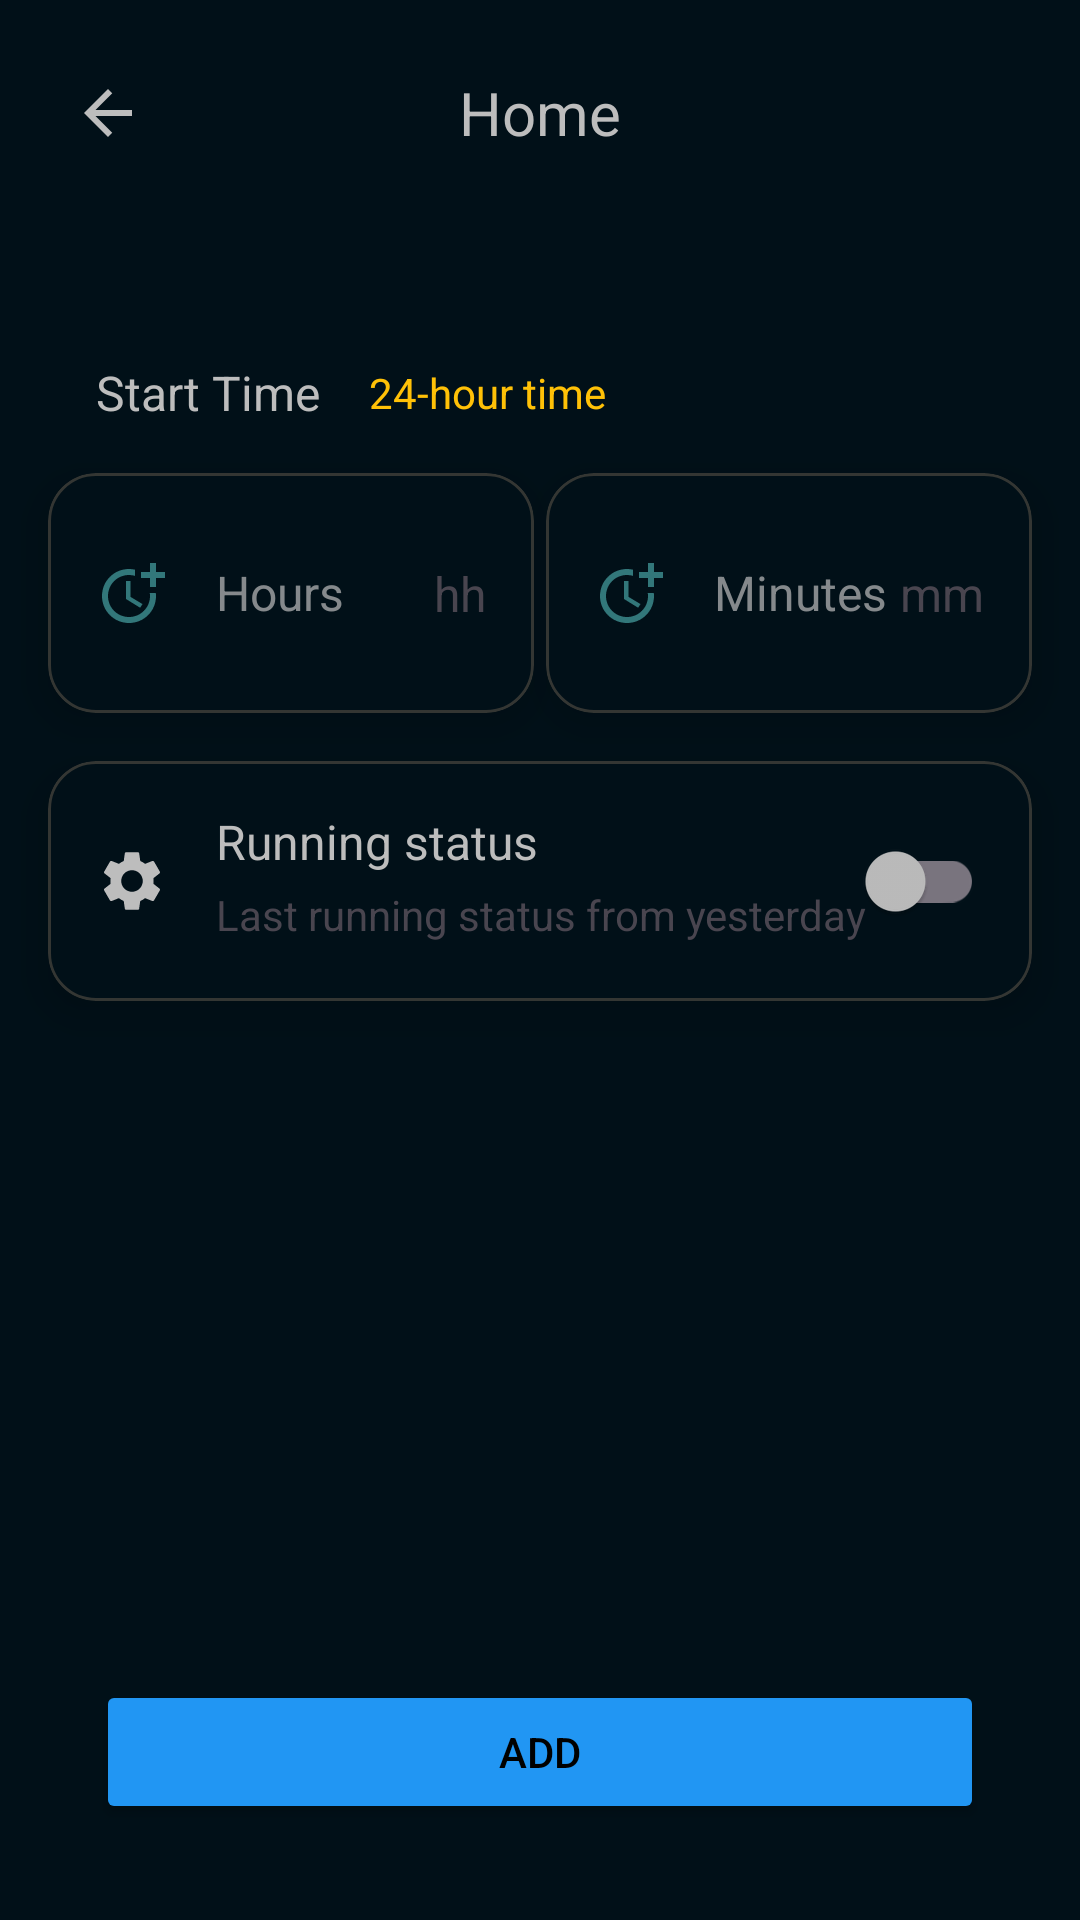

Produce the Android XML layout that renders to this screen, including the resource entries it uses.
<!-- AndroidManifest.xml: application theme Theme.Machines -->
<!-- res/layout/fragment_add.xml -->
<?xml version="1.0" encoding="utf-8"?>
<androidx.constraintlayout.widget.ConstraintLayout xmlns:android="http://schemas.android.com/apk/res/android"
    xmlns:app="http://schemas.android.com/apk/res-auto"
    xmlns:tools="http://schemas.android.com/tools"
    android:layout_width="match_parent"
    android:layout_height="match_parent"
    tools:context=".ui.time.AddFragment">


    <include
        android:id="@+id/header"
        layout="@layout/header" />




    <TextView
        android:id="@+id/textView8"
        android:layout_width="wrap_content"
        android:layout_height="wrap_content"
        android:layout_marginStart="32dp"
        android:layout_marginTop="120dp"
        android:text="@string/start_time"
        android:textColor="@color/offWhite"
        android:textSize="16sp"
        app:layout_constraintStart_toStartOf="parent"
        app:layout_constraintTop_toTopOf="parent" />


    <TextView
        android:id="@+id/textView11"
        android:layout_width="wrap_content"
        android:layout_height="wrap_content"
        android:layout_marginStart="16dp"
        android:textColor="@color/yellow"
        android:text="@string/_24_hour_time_format"
        app:layout_constraintBottom_toBottomOf="@+id/textView8"
        app:layout_constraintStart_toEndOf="@+id/textView8"
        app:layout_constraintTop_toTopOf="@+id/textView8" />






    <com.google.android.material.card.MaterialCardView
        android:id="@+id/cv_hours"
        style="@style/cardView"
        android:layout_width="0dp"
        android:layout_height="wrap_content"
        android:layout_marginStart="16dp"
        android:layout_marginTop="16dp"
        app:layout_constraintStart_toStartOf="parent"
        app:layout_constraintTop_toBottomOf="@+id/textView8"
        app:layout_constraintWidth_percent="0.45">


        <androidx.constraintlayout.widget.ConstraintLayout
            android:layout_width="match_parent"
            android:layout_height="match_parent"
            android:paddingVertical="16dp">


            <ImageView
                android:id="@+id/imageView5"
                android:layout_width="wrap_content"
                android:layout_height="wrap_content"
                android:layout_marginStart="16dp"
                android:src="@drawable/baseline_more_time"
                app:layout_constraintBottom_toBottomOf="parent"
                app:layout_constraintStart_toStartOf="parent"
                app:layout_constraintTop_toTopOf="parent"
                tools:ignore="ContentDescription" />

            <EditText
                android:id="@+id/et_hours"
                android:layout_width="wrap_content"
                android:layout_height="48dp"
                android:layout_marginStart="16dp"
                android:background="@null"
                android:hint="@string/hours"
                android:importantForAutofill="no"
                android:inputType="number"
                android:maxLength="2"
                android:textColor="@color/red"
                android:textColorHint="@color/offWhite_light_alpha"
                android:textSize="16sp"
                app:layout_constraintBottom_toBottomOf="@+id/imageView5"
                app:layout_constraintStart_toEndOf="@+id/imageView5"
                app:layout_constraintTop_toTopOf="@+id/imageView5" />

            <TextView
                android:id="@+id/textView13"
                android:layout_width="wrap_content"
                android:layout_height="wrap_content"
                android:layout_marginEnd="16dp"
                android:text="hh"
                android:textSize="16sp"
                app:layout_constraintBottom_toBottomOf="parent"
                app:layout_constraintEnd_toEndOf="parent"
                app:layout_constraintTop_toTopOf="parent" />


        </androidx.constraintlayout.widget.ConstraintLayout>

    </com.google.android.material.card.MaterialCardView>













    <com.google.android.material.card.MaterialCardView
        android:id="@+id/cv_minutes"
        style="@style/cardView"
        android:layout_width="0dp"
        android:layout_height="wrap_content"
        android:layout_marginEnd="16dp"
        app:layout_constraintEnd_toEndOf="parent"
        app:layout_constraintTop_toTopOf="@+id/cv_hours"
        app:layout_constraintWidth_percent="0.45">


        <androidx.constraintlayout.widget.ConstraintLayout
            android:layout_width="match_parent"
            android:layout_height="match_parent"
            android:paddingVertical="16dp">


            <ImageView
                android:id="@+id/imageView6"
                android:layout_width="wrap_content"
                android:layout_height="wrap_content"
                android:layout_marginStart="16dp"
                android:src="@drawable/baseline_more_time"
                app:layout_constraintBottom_toBottomOf="parent"
                app:layout_constraintStart_toStartOf="parent"
                app:layout_constraintTop_toTopOf="parent"
                tools:ignore="ContentDescription" />

            <EditText
                android:id="@+id/et_minutes"
                android:layout_width="wrap_content"
                android:layout_height="48dp"
                android:layout_marginStart="16dp"
                android:background="@null"
                android:hint="@string/minutes"
                android:importantForAutofill="no"
                android:inputType="number"
                android:maxLength="2"
                android:textColor="@color/red"
                android:textColorHint="@color/offWhite_light_alpha"
                android:textSize="16sp"
                app:layout_constraintBottom_toBottomOf="@+id/imageView6"
                app:layout_constraintStart_toEndOf="@+id/imageView6"
                app:layout_constraintTop_toTopOf="@+id/imageView6" />


            <TextView
                android:id="@+id/textView14"
                android:layout_width="wrap_content"
                android:layout_height="wrap_content"
                android:layout_marginEnd="16dp"
                android:text="mm"
                android:textSize="16sp"
                app:layout_constraintBottom_toBottomOf="parent"
                app:layout_constraintEnd_toEndOf="parent"
                app:layout_constraintTop_toTopOf="parent" />


        </androidx.constraintlayout.widget.ConstraintLayout>

    </com.google.android.material.card.MaterialCardView>


    <com.google.android.material.card.MaterialCardView
        android:id="@+id/cv_add_running"
        style="@style/cardView"
        android:layout_width="match_parent"
        android:layout_height="wrap_content"
        android:layout_marginStart="16dp"
        android:layout_marginTop="16dp"
        android:layout_marginEnd="16dp"
        app:layout_constraintEnd_toEndOf="parent"
        app:layout_constraintStart_toStartOf="parent"
        app:layout_constraintTop_toBottomOf="@+id/cv_hours">


        <androidx.constraintlayout.widget.ConstraintLayout
            android:layout_width="match_parent"
            android:layout_height="match_parent"
            android:paddingVertical="16dp">


            <ImageView
                android:id="@+id/imageView2"
                android:layout_width="wrap_content"
                android:layout_height="wrap_content"
                android:layout_marginStart="16dp"
                android:src="@drawable/baseline_settings"
                app:layout_constraintBottom_toBottomOf="parent"
                app:layout_constraintStart_toStartOf="parent"
                app:layout_constraintTop_toTopOf="parent"
                tools:ignore="ContentDescription" />

            <TextView
                android:id="@+id/textView9"
                android:layout_width="wrap_content"
                android:layout_height="wrap_content"
                android:layout_marginStart="16dp"
                android:text="@string/running_status"
                android:textColor="@color/offWhite"
                android:textSize="16sp"
                app:layout_constraintStart_toEndOf="@+id/imageView2"
                app:layout_constraintTop_toTopOf="parent" />

            <TextView
                android:id="@+id/textView10"
                android:layout_width="wrap_content"
                android:layout_height="wrap_content"
                android:layout_marginTop="4dp"
                android:text="@string/last_running_status_from_yesterday"
                app:layout_constraintStart_toStartOf="@+id/textView9"
                app:layout_constraintTop_toBottomOf="@+id/textView9" />


            <com.google.android.material.switchmaterial.SwitchMaterial
                android:id="@+id/switch_show"
                android:layout_width="wrap_content"
                android:layout_height="wrap_content"
                android:layout_marginEnd="16dp"
                app:layout_constraintBottom_toBottomOf="parent"
                app:layout_constraintEnd_toEndOf="parent"
                app:layout_constraintTop_toTopOf="parent"
                app:thumbTint="@color/offWhite" />
        </androidx.constraintlayout.widget.ConstraintLayout>

    </com.google.android.material.card.MaterialCardView>


    <Button
        android:id="@+id/btn_add"
        android:layout_width="match_parent"
        android:layout_height="wrap_content"
        android:layout_marginStart="32dp"
        android:layout_marginEnd="32dp"
        android:layout_marginBottom="32dp"
        android:backgroundTint="@color/blue"
        android:text="@string/add"
        android:textColor="@color/black"
        app:layout_constraintBottom_toBottomOf="parent"
        app:layout_constraintEnd_toEndOf="parent"
        app:layout_constraintStart_toStartOf="parent" />


</androidx.constraintlayout.widget.ConstraintLayout>
<!-- res/layout/header.xml (included above) -->
<?xml version="1.0" encoding="utf-8"?>
<androidx.constraintlayout.widget.ConstraintLayout xmlns:android="http://schemas.android.com/apk/res/android"
    xmlns:app="http://schemas.android.com/apk/res-auto"
    xmlns:tools="http://schemas.android.com/tools"
    android:layout_width="match_parent"
    android:background="@color/colorPrimaryDark"
    android:layout_height="match_parent">


    <TextView
        android:id="@+id/tv_screen_name"
        android:layout_width="wrap_content"
        android:layout_height="wrap_content"
        android:layout_marginTop="24dp"
        android:gravity="center"
        android:textColor="@color/offWhite"
        android:textSize="20sp"
        app:layout_constraintEnd_toEndOf="parent"
        app:layout_constraintStart_toStartOf="parent"
        app:layout_constraintTop_toTopOf="parent"
        android:text="Home" />



    <ImageView
        android:id="@+id/iv_go_back"
        android:layout_width="wrap_content"
        android:layout_height="wrap_content"
        android:layout_marginStart="24dp"
        app:layout_constraintBottom_toBottomOf="@+id/tv_screen_name"
        app:layout_constraintStart_toStartOf="parent"
        app:layout_constraintTop_toTopOf="@+id/tv_screen_name"
        app:srcCompat="@drawable/outline_arrow_back"
        android:contentDescription="@string/go_back_content_desc" />
</androidx.constraintlayout.widget.ConstraintLayout>
<!-- resources referenced by this layout -->
<resources>
  <color name="black">#FF000000</color>
  <color name="blue">#2196F3</color>
  <color name="colorPrimaryDark">#011018</color>
  <color name="offWhite">#BDBDBD</color>
  <color name="offWhite_light_alpha">#B3BDBDBD</color>
  <color name="red">#E91E63</color>
  <color name="yellow">#FFC107</color>
  <!-- drawable baseline_more_time (drawable) -->
  <vector xmlns:android="http://schemas.android.com/apk/res/android"
      android:width="24dp"
      android:height="24dp"
      android:tint="@color/custom_green"
      android:viewportWidth="24"
      android:viewportHeight="24">
      <path
          android:fillColor="@android:color/white"
          android:pathData="M10,8l0,6l4.7,2.9l0.8,-1.2l-4,-2.4l0,-5.3z" />
      <path
          android:fillColor="@android:color/white"
          android:pathData="M17.92,12c0.05,0.33 0.08,0.66 0.08,1c0,3.9 -3.1,7 -7,7s-7,-3.1 -7,-7c0,-3.9 3.1,-7 7,-7c0.7,0 1.37,0.1 2,0.29V4.23C12.36,4.08 11.69,4 11,4c-5,0 -9,4 -9,9s4,9 9,9s9,-4 9,-9c0,-0.34 -0.02,-0.67 -0.06,-1H17.92z" />
      <path
          android:fillColor="@android:color/white"
          android:pathData="M20,5l0,-3l-2,0l0,3l-3,0l0,2l3,0l0,3l2,0l0,-3l3,0l0,-2z" />
  </vector>
  <!-- drawable outline_arrow_back (drawable) -->
  <vector xmlns:android="http://schemas.android.com/apk/res/android"
      android:width="24dp"
      android:height="24dp"
      android:autoMirrored="true"
      android:tint="@color/offWhite"
      android:viewportWidth="24"
      android:viewportHeight="24">
      <path
          android:fillColor="@android:color/white"
          android:pathData="M20,11H7.83l5.59,-5.59L12,4l-8,8 8,8 1.41,-1.41L7.83,13H20v-2z" />
  </vector>
  <string name="_24_hour_time_format">24-hour time</string>
  <string name="add">Add</string>
  <string name="go_back_content_desc">Go back</string>
  <string name="hours">Hours</string>
  <string name="last_running_status_from_yesterday">Last running status from yesterday</string>
  <string name="minutes">Minutes</string>
  <string name="running_status">Running status</string>
  <string name="start_time">Start Time</string>
  <style name="cardView">
          <item name="android:layout_width">90dp</item>
          <item name="android:layout_height">90dp</item>
          <item name="android:clickable">true</item>
          <item name="android:focusable">true</item>
          <item name="cardBackgroundColor">@color/colorPrimaryDark</item>
          <item name="cardCornerRadius">16dp</item>
          <item name="cardElevation">8dp</item>
          <item name="strokeColor">#343633</item>
          <item name="strokeWidth">1dp</item>
      </style>
  <style name="Theme.Machines" parent="Base.Theme.Machines" />
  <color name="custom_green">#32777a</color>
  <style name="Base.Theme.Machines" parent="Theme.Material3.DayNight.NoActionBar">
          
          
          <item name="android:statusBarColor">@color/colorPrimaryDark</item>
          <item name="android:navigationBarColor">@color/colorPrimaryDark</item>
  
      </style>
</resources>
